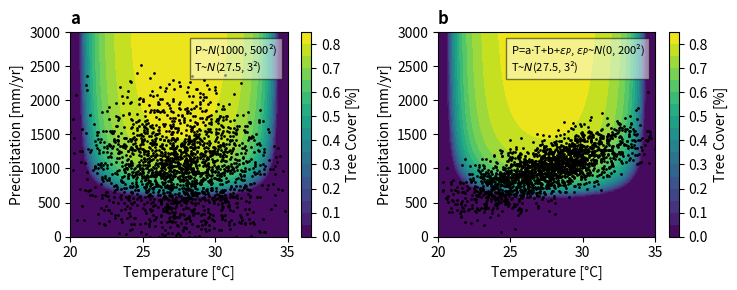
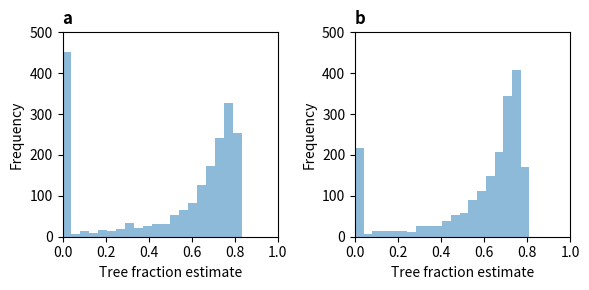
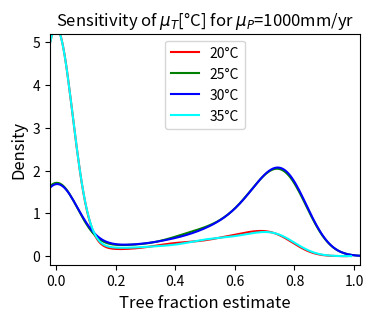
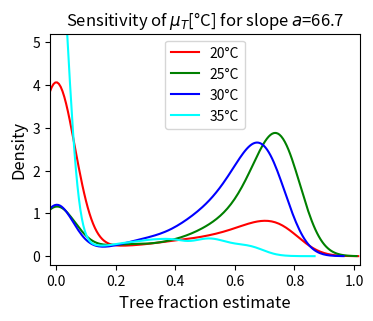
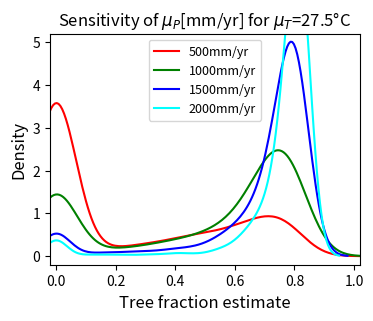
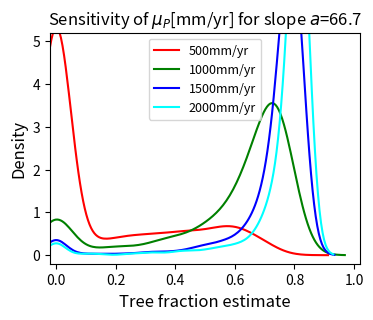

Recreate these plots in Python, in order.
# =======================================================================================================================================================
# #### Case 1: two variables with unimodal input
# =======================================================================================================================================================

# =======================================================================================================================================================
# #### Figure 3.5 Outcome of Case 1
import numpy as np
import matplotlib.pyplot as plt
from matplotlib.offsetbox import AnchoredText

np.random.seed(123)

# Equilibrium --------------------------------------------------------------------------
" f(x) = (b-m)x-bx^2 "
" f(x) = 0 => x=0 or x=1-m/b=1-1/bm (bm: b/m) "
" if b>=m, x=0 unstable and x=1-1/bm stable " 
" df/dx=0 => b-m-2bx = 0 "
bm_eq = np.arange(0.000001, 5, 0.1)
x_eq = np.zeros(len(bm_eq))
for i, BM in enumerate(bm_eq):
    if BM < 1:
        x_eq[i] = 0
    elif BM >= 1:
        x_eq[i] = 1 - 1/BM
# --------------------------------------------------------------------------------------
def productivityTemp(temp):               # productivity (beta) as a function of temperature                     
    #betaT = np.sin((temp/15)*np.pi-4.2)  # contribution of temperature to productivity
    betaT = -0.0175*(temp-20)*(temp-35)
    return betaT

def productivityPrec(p):       # productivity (beta) as a function of precipitation                 
    alpha = 0.000054           # original from Bathiany et al. (2013): 0.0011
    c = 138                    # original from Bathiany et al. (2013): 28
    gamma = 0.00017*9100

    P1 = c*np.exp(gamma/2) # =~300                                       # original: 60.68548303127268
    P2 = c*np.exp(gamma/2) + np.exp(gamma)/np.sqrt(0.03*alpha) # =~4000  # original: 878.3903705049846
    
    betaP = np.where(p < P1, 0.0, np.where(p <= P2, 1.0 - 1.0/(1+alpha*((p-P1)/np.exp(gamma))**2) , 1.0)) # "if" statement for matrix

    return betaP

def Teq(Temp, Prec):
    mort = 0.15
    prod = productivityTemp(Temp)*productivityPrec(Prec)
    BM = prod/mort
    
    T_eq = np.where(BM < 1, 0, 1-1/BM)  # "if" statement for matrix

    return T_eq, BM

def PrecTemp_scatter(ax, temp, prec, title, text, fontsize=10):
    CT=ax.contourf(TEMPv, PRECv, TEQ, 20)
    ax.scatter(temp, prec, s=1, color='black')
    ax.set_xlabel('Temperature [°C]', fontsize=fontsize)
    ax.set_ylabel('Precipitation [mm/yr]', fontsize=fontsize)
    ax.set_title(title, fontsize=12, loc='left', weight='bold')
    AT=AnchoredText(text, loc=1, prop=dict(size=8))
    AT.patch.set_alpha(0.5)
    ax.add_artist(AT)
    ax.set_xlim(20,35)
    ax.set_ylim(0,3000)
    plt.colorbar(CT, location='right', label='Tree Cover [%]')
     
def TreeCover_hist(ax, treecover, title, fontsize=10):
    ax.hist(treecover, bins=20, alpha=0.5)  # density=True
    ax.set_xlabel('Tree fraction estimate', fontsize=fontsize)
    ax.set_ylabel('Frequency', fontsize=fontsize)
    ax.set_title(title, fontsize=12, loc='left', weight='bold')
    ax.set_xlim(0,1)
    ax.set_ylim(0,500) 

# Data -------------------------------------------------------------------------------    
# Make data for contour
TEMP = np.linspace(20, 35, 100)
PREC = np.linspace(0, 4000, 100)               
TEMPv, PRECv = np.meshgrid(TEMP, PREC)
TEQ, BM = Teq(TEMPv, PRECv)

# Make data for Teq vs productivity (normal)
datasize1 = 2000
meanT1, stdT1 = 27.5, 3
meanP1, stdP1 = 1000, 500  # peak the center where the gradient is sharper
TEMP_beta1 = np.random.normal(meanT1, stdT1, datasize1)   
PREC_beta1 = np.random.normal(meanP1, stdP1, datasize1)   
TEQ_beta1, BM_beta1 = Teq(TEMP_beta1, PREC_beta1)

# Make data for Teq vs productivity (normal-corr)
datasize2 = 2000
meanT2, stdT2 = 27.5, 3
slope2 = (1500-500)/(35-20) # =1000/15=200/3=~66.67
cst2 = 500-slope2*20        # from slope=(500-cst2)*20; cst2=500-(200/3)*20=500-4000/3=-833.33        200/3*20-833.33=500
stdEpsP2 = 200
TEMP_beta2 = np.random.normal(meanT2, stdT2, datasize2)
PREC_beta2 = slope2*TEMP_beta2 + cst2 + np.random.normal(0, stdEpsP2, TEMP_beta2.size)  
   # PREC as linear transformation of a normally distributed random variable TEMP~N(mu_X, sigma_X^2):
   # E[Y]=E[aX+b]=aE[X]+b=a*mu_X+b
   # Var[Y]=Var[aX+b]=a^2*Var[X]=a^2*sigma_X^2
   # And sum of two normal distrib (TEMP and error term) is normal (PREC)
TEQ_beta2, BM_beta2 = Teq(TEMP_beta2, PREC_beta2)
corr2 = round(np.corrcoef(TEMP_beta2, PREC_beta2)[0,1],2)
print("corr coeff 2:", corr2)
print("a:", round(slope2,2))
print("b:", round(cst2,2))

# Graph ------------------------------------------------------------------------------
# Precipitation(Temperature) scatter
fig, ((ax1, ax2)) = plt.subplots(figsize=(7.5,3), nrows=1, ncols=2)
PrecTemp_scatter(ax1, TEMP_beta1, PREC_beta1, 'a', '\n'.join(('P~$N$({}, {}\u00b2)'.format(meanP1, stdP1), 'T~$N$({}, {}\u00b2)'.format(meanT1, stdT1))))
PrecTemp_scatter(ax2, TEMP_beta2, PREC_beta2, 'b', '\n'.join(('P=a$\cdot$T+b+$\u03B5_P$, $\u03B5_P$~$N$(0, {}\u00b2)'.format(stdEpsP2), 'T~$N$({}, {}\u00b2)'.format(meanT2, stdT2))))
plt.tight_layout()
plt.show()

# Tree fraction histogram
fig, ((ax1, ax2)) = plt.subplots(figsize=(6,3), nrows=1, ncols=2)
TreeCover_hist(ax1, TEQ_beta1, 'a')
TreeCover_hist(ax2, TEQ_beta2, 'b')
plt.tight_layout()
plt.show()

# =======================================================================================================================================================
# #### Figure 3.6a-b Sensitivity analysis for Case 1
import numpy as np
import seaborn as sns
import matplotlib.pyplot as plt

np.random.seed(123)

def productivityTemp(temp):                                   
    #betaT = np.sin((temp/15)*np.pi-4.2)
    betaT = -0.0175*(temp-20)*(temp-35)
    return betaT

def productivityPrec(p):                        
    alpha = 0.000054           
    c = 138                    
    gamma = 0.00017*9100

    P1 = c*np.exp(gamma/2) # =~300                                     
    P2 = c*np.exp(gamma/2) + np.exp(gamma)/np.sqrt(0.03*alpha) # =~4000
    
    betaP = np.where(p < P1, 0.0, np.where(p <= P2, 1.0 - 1.0/(1+alpha*((p-P1)/np.exp(gamma))**2) , 1.0))

    return betaP

def Teq(temp, prec):
    mort = 0.15
    prod = productivityTemp(temp)*productivityPrec(prec)
    BM = prod/mort
    
    T_eq = np.where(BM < 1, 0, 1-1/BM) 

    return T_eq, BM, prod

# -----------------------------------------------------------------------------------------
# 1) Make random data for Teq vs productivity (Precip: normal; Temp: normal; P-T indep)
datasize1 = 2000
meanT1_rng = [20, 25, 30, 35]        
meanP1 = 1000                      
stdT1 = 3
stdP1 = 500

param_values = ['20°C', '25°C', '30°C', '35°C']
line_colors = ['red', 'green', 'blue', 'aqua']

plt.figure(figsize=(4,3))
for i, meanT1 in enumerate(meanT1_rng):
    TEMP_beta1 = np.random.normal(meanT1, stdT1, datasize1)  # peak the center where the gradient is sharper
    PREC_beta1 = np.random.normal(meanP1, stdP1, datasize1)  # peak the center where the gradient is sharper
    TEQ_1, BM_1, PROD_1 = Teq(TEMP_beta1, PREC_beta1)
    sns.kdeplot(TEQ_1, label=param_values[i], color=line_colors[i])

plt.legend(loc='upper center')
plt.xlim(-0.02, 1.02)
plt.ylim(-0.2, 5.2)
plt.title('Sensitivity of $\mu_T$[°C] for $\mu_P$={}mm/yr'.format(meanP1))
plt.xlabel('Tree fraction estimate', fontsize=12)
plt.ylabel('Density', fontsize=12)
plt.show()

# -------------------------------------------------------------------------------------
# 2) Make random data for Teq vs productivity (Precip: normal; Temp: normal; P-T corr)
datasize2 = 2000
meanT2_rng = [20, 25, 30, 35]    
slope2 = (1500-500)/(35-20)

stdT2 = 3        # 3,5,7     # std of temperature 
stdEpsP2 = 200   # 300, 500  # std of noise in precipitation

param_values = ['20°C', '25°C', '30°C', '35°C']
line_colors = ['red', 'green', 'blue', 'aqua']

plt.figure(figsize=(4,3))
for i, meanT2 in enumerate(meanT2_rng):
    TEMP_beta2 = np.random.normal(meanT2, stdT2, datasize2)
    cst2 = 1000-meanT2*slope2  # from slope2 = (meanP2-cst2)/meanT2
    PREC_beta2 = slope2*TEMP_beta2 + cst2 + np.random.normal(0, stdEpsP2, TEMP_beta2.size)    
    TEQ_2, BM_2, PROD_2 = Teq(TEMP_beta2, PREC_beta2)
    sns.kdeplot(TEQ_2, label=param_values[i], color=line_colors[i])
    
plt.legend(loc='upper center')
plt.xlim(-0.02, 1.02)
plt.ylim(-0.2, 5.2)
plt.title('Sensitivity of $\mu_T$[°C] for slope $a$={}'.format(round(slope2,1)))
plt.xlabel('Tree fraction estimate', fontsize=12)
plt.ylabel('Density', fontsize=12)
plt.show()

# =======================================================================================================================================================
# #### Figure 3.6c-d Sensitivity analysis for Case 1
import numpy as np
import seaborn as sns
import matplotlib.pyplot as plt

np.random.seed(123)

def productivityTemp(temp):                                   
    #betaT = np.sin((temp/15)*np.pi-4.2)
    betaT = -0.0175*(temp-20)*(temp-35)
    return betaT

def productivityPrec(p):                        
    alpha = 0.000054          
    c = 138                    
    gamma = 0.00017*9100

    P1 = c*np.exp(gamma/2) # =~300                                       
    P2 = c*np.exp(gamma/2) + np.exp(gamma)/np.sqrt(0.03*alpha) # =~4000
    
    betaP = np.where(p < P1, 0.0, np.where(p <= P2, 1.0 - 1.0/(1+alpha*((p-P1)/np.exp(gamma))**2) , 1.0))

    return betaP

def Teq(temp, prec):
    mort = 0.15
    prod = productivityTemp(temp)*productivityPrec(prec)
    BM = prod/mort
    
    T_eq = np.where(BM < 1, 0, 1-1/BM)

    return T_eq, BM, prod

# ------------------------------------------------------------------------------------------
# 1) Make random data for Teq vs productivity (Precip: normal; Temp: normal; FC: uniform; P-T indep)
datasize1 = 2000
meanP1_rng = [500, 1000, 1500, 2000]        
meanT1 = 27.5                     
stdT1 = 3   
stdP1 = 500

param_values = ['500mm/yr', '1000mm/yr', '1500mm/yr', '2000mm/yr']
line_colors = ['red', 'green', 'blue', 'aqua']

plt.figure(figsize=(4,3))
for i, meanP1 in enumerate(meanP1_rng):
    TEMP_beta1 = np.random.normal(meanT1, stdT1, datasize1)
    PREC_beta1 = np.random.normal(meanP1, stdP1, datasize1)
    TEQ_1, BM_1, PROD_1 = Teq(TEMP_beta1, PREC_beta1)
    sns.kdeplot(TEQ_1, label=param_values[i], color=line_colors[i])

plt.legend(loc='upper center', fontsize=9)
plt.xlim(-0.02, 1.02)
plt.ylim(-0.2, 5.2)
plt.title('Sensitivity of $\mu_P$[mm/yr] for $\mu_T$={}°C'.format(meanT1))
plt.xlabel('Tree fraction estimate', fontsize=12)
plt.ylabel('Density', fontsize=12)
plt.show()

# ----------------------------------------------------------------------------------------
# 2) Make random data for Teq vs productivity (Precip: normal; Temp: normal; FC: uniform; P-T corr)
datasize2 = 2000
meanP2_rng = [500, 1000, 1500, 2000]         
slope2 = (1500-500)/(35-20)  # =~66.67

meanT2 = 27.5
stdT2 = 3        # 3,5,7     # std of temperature   
stdEpsP2 = 200   # 300, 500  # std of noise in precipitation

param_values = ['500mm/yr', '1000mm/yr', '1500mm/yr', '2000mm/yr']
line_colors = ['red', 'green', 'blue', 'aqua']

plt.figure(figsize=(4,3))
for i, meanP2 in enumerate(meanP2_rng):
    cst2 = meanP2-27.5*slope2  # from slope2 = (meanP2-cst2)/(27.5-0)
    TEMP_beta2 = np.random.normal(meanT2, stdT2, datasize2)
    PREC_beta2 = slope2*TEMP_beta2 + cst2 + np.random.normal(0, stdEpsP2, TEMP_beta2.size)    
    TEQ_2, BM_2, PROD_2 = Teq(TEMP_beta2, PREC_beta2)
    sns.kdeplot(TEQ_2, label=param_values[i], color=line_colors[i])

plt.legend(loc='upper center', fontsize=9)
plt.xlim(-0.02, 1.02)
plt.ylim(-0.2, 5.2)
plt.title('Sensitivity of $\mu_P$[mm/yr] for slope $a$={}'.format(round(slope2,1)))
plt.xlabel('Tree fraction estimate', fontsize=12)
plt.ylabel('Density', fontsize=12)
plt.show()
